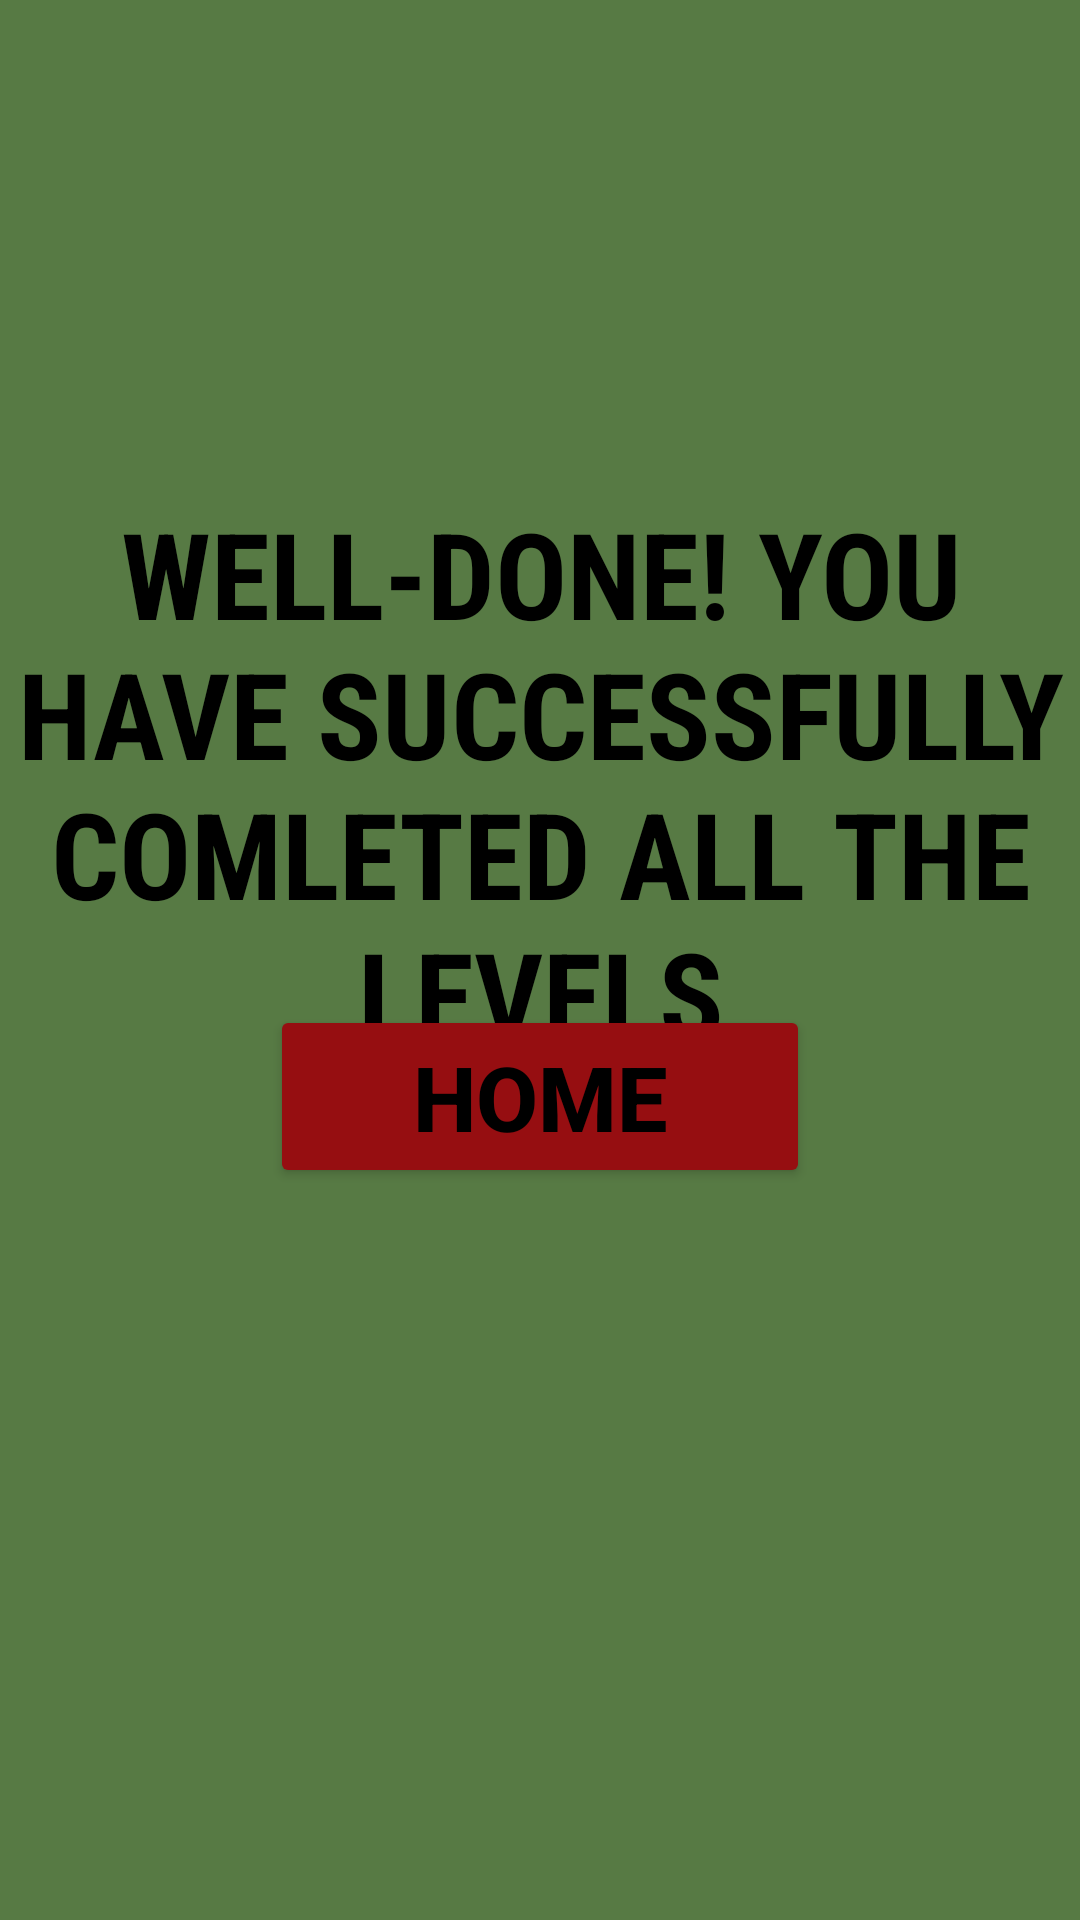

This screen was rendered from an Android layout file. Write that file and the resources it references.
<!-- AndroidManifest.xml: application theme Theme.BrainTwister -->
<!-- res/layout/activity_twinend.xml -->
<?xml version="1.0" encoding="utf-8"?>
<androidx.constraintlayout.widget.ConstraintLayout xmlns:android="http://schemas.android.com/apk/res/android"
    xmlns:app="http://schemas.android.com/apk/res-auto"
    xmlns:tools="http://schemas.android.com/tools"
    android:layout_width="match_parent"
    android:layout_height="match_parent"
    android:background="#577A44"
    tools:context=".twinend">

    <TextView
        android:id="@+id/textView5"
        android:layout_width="375dp"
        android:layout_height="193dp"
        android:fontFamily="sans-serif-condensed"
        android:text="WELL-DONE! YOU HAVE SUCCESSFULLY COMLETED ALL THE LEVELS"
        android:textAlignment="center"
        android:textColor="@color/black"
        android:textSize="40sp"
        android:textStyle="bold"
        app:layout_constraintBottom_toBottomOf="parent"
        app:layout_constraintEnd_toEndOf="parent"
        app:layout_constraintStart_toStartOf="parent"
        app:layout_constraintTop_toTopOf="parent"
        app:layout_constraintVertical_bias="0.368" />

    <Button
        android:id="@+id/bt"
        android:layout_width="180dp"
        android:layout_height="61dp"
        android:layout_marginBottom="244dp"
        android:text="HOME"
        android:textSize="30sp"
        android:textColor="@color/black"
        android:textStyle="bold"
        android:backgroundTint="#960E11"
        app:layout_constraintBottom_toBottomOf="parent"
        app:layout_constraintEnd_toEndOf="parent"
        app:layout_constraintStart_toStartOf="parent" />
</androidx.constraintlayout.widget.ConstraintLayout>
<!-- resources referenced by this layout -->
<resources>
  <style name="Theme.BrainTwister" parent="Base.Theme.BrainTwister" />
  <style name="Base.Theme.BrainTwister" parent="Theme.Material3.DayNight.NoActionBar">
          
          
      </style>
  <!-- not gathered from this repository: default colours our renderer supplied (Android Studio template values) -->
  <color name="black">#FF000000</color>
</resources>
